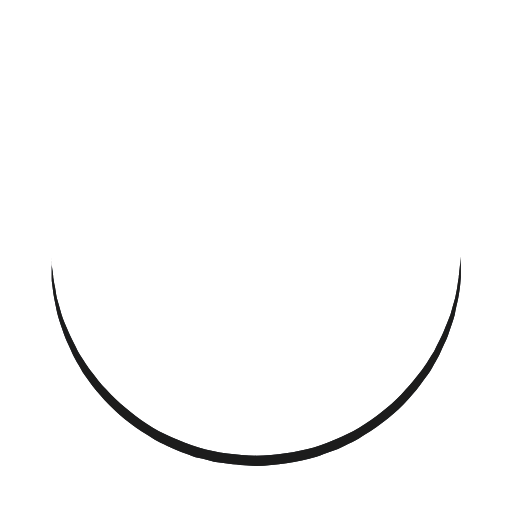
t = 0.00 s
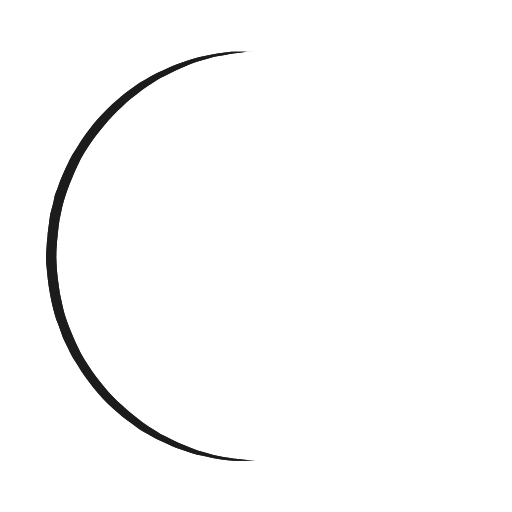
t = 0.25 s
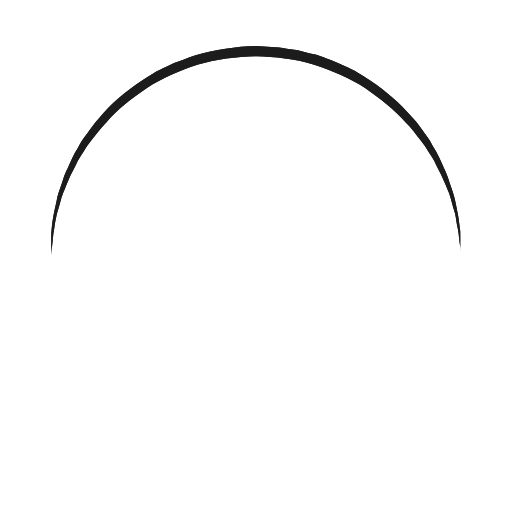
t = 0.50 s
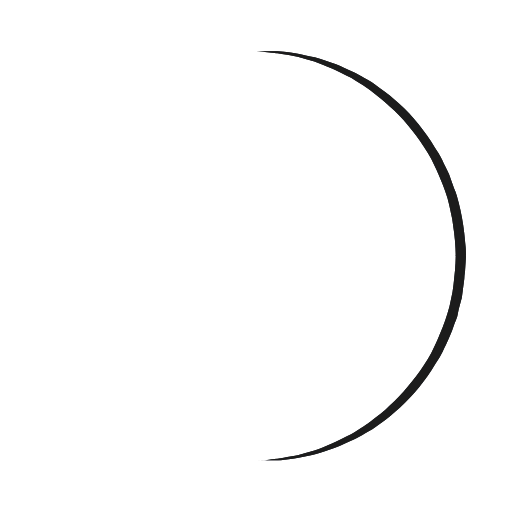
t = 0.75 s

The animated SVG that drew these frames (rendered in a browser with its animation timeline set to each time). Animation: 1 SMIL element (animateTransform=1); one cycle of 1.00 s, repeats indefinitely.

<?xml version="1.0" encoding="utf-8"?><svg width='120px' height='120px' xmlns="http://www.w3.org/2000/svg" viewBox="0 0 100 100" preserveAspectRatio="xMidYMid" class="uil-ring"><rect x="0" y="0" width="100" height="100" fill="none" class="bk"></rect><defs><filter id="uil-ring-shadow" x="-100%" y="-100%" width="300%" height="300%"><feOffset result="offOut" in="SourceGraphic" dx="0" dy="0"></feOffset><feGaussianBlur result="blurOut" in="offOut" stdDeviation="0"></feGaussianBlur><feBlend in="SourceGraphic" in2="blurOut" mode="normal"></feBlend></filter></defs><path d="M10,50c0,0,0,0.5,0.1,1.4c0,0.5,0.1,1,0.2,1.7c0,0.3,0.1,0.7,0.1,1.1c0.1,0.4,0.1,0.8,0.2,1.2c0.2,0.8,0.3,1.8,0.5,2.8 c0.3,1,0.6,2.1,0.9,3.2c0.3,1.1,0.9,2.3,1.4,3.5c0.5,1.2,1.2,2.4,1.8,3.7c0.3,0.6,0.8,1.2,1.2,1.9c0.4,0.6,0.8,1.3,1.3,1.9 c1,1.2,1.9,2.6,3.1,3.7c2.2,2.5,5,4.7,7.9,6.7c3,2,6.5,3.4,10.1,4.6c3.6,1.1,7.5,1.5,11.2,1.6c4-0.1,7.7-0.6,11.3-1.6 c3.6-1.2,7-2.6,10-4.6c3-2,5.8-4.2,7.9-6.7c1.2-1.2,2.1-2.5,3.1-3.7c0.5-0.6,0.9-1.3,1.3-1.9c0.4-0.6,0.8-1.3,1.2-1.9 c0.6-1.3,1.3-2.5,1.8-3.7c0.5-1.2,1-2.4,1.4-3.5c0.3-1.1,0.6-2.2,0.9-3.2c0.2-1,0.4-1.9,0.5-2.8c0.1-0.4,0.1-0.8,0.2-1.2 c0-0.4,0.1-0.7,0.1-1.1c0.1-0.7,0.1-1.2,0.2-1.7C90,50.5,90,50,90,50s0,0.5,0,1.4c0,0.5,0,1,0,1.7c0,0.3,0,0.7,0,1.1 c0,0.4-0.1,0.8-0.1,1.2c-0.1,0.9-0.2,1.8-0.4,2.8c-0.2,1-0.5,2.1-0.7,3.3c-0.3,1.2-0.8,2.4-1.2,3.7c-0.2,0.7-0.5,1.3-0.8,1.9 c-0.3,0.7-0.6,1.3-0.9,2c-0.3,0.7-0.7,1.3-1.1,2c-0.4,0.7-0.7,1.4-1.2,2c-1,1.3-1.9,2.7-3.1,4c-2.2,2.7-5,5-8.1,7.1 c-0.8,0.5-1.6,1-2.4,1.5c-0.8,0.5-1.7,0.9-2.6,1.3L66,87.7l-1.4,0.5c-0.9,0.3-1.8,0.7-2.8,1c-3.8,1.1-7.9,1.7-11.8,1.8L47,90.8 c-1,0-2-0.2-3-0.3l-1.5-0.2l-0.7-0.1L41.1,90c-1-0.3-1.9-0.5-2.9-0.7c-0.9-0.3-1.9-0.7-2.8-1L34,87.7l-1.3-0.6 c-0.9-0.4-1.8-0.8-2.6-1.3c-0.8-0.5-1.6-1-2.4-1.5c-3.1-2.1-5.9-4.5-8.1-7.1c-1.2-1.2-2.1-2.7-3.1-4c-0.5-0.6-0.8-1.4-1.2-2 c-0.4-0.7-0.8-1.3-1.1-2c-0.3-0.7-0.6-1.3-0.9-2c-0.3-0.7-0.6-1.3-0.8-1.9c-0.4-1.3-0.9-2.5-1.2-3.7c-0.3-1.2-0.5-2.3-0.7-3.3 c-0.2-1-0.3-2-0.4-2.8c-0.1-0.4-0.1-0.8-0.1-1.2c0-0.4,0-0.7,0-1.1c0-0.7,0-1.2,0-1.7C10,50.5,10,50,10,50z" fill="#1b1c1f" filter="url(#uil-ring-shadow)"><animateTransform attributeName="transform" type="rotate" from="0 50 50" to="360 50 50" repeatCount="indefinite" dur="1s"></animateTransform></path></svg>
